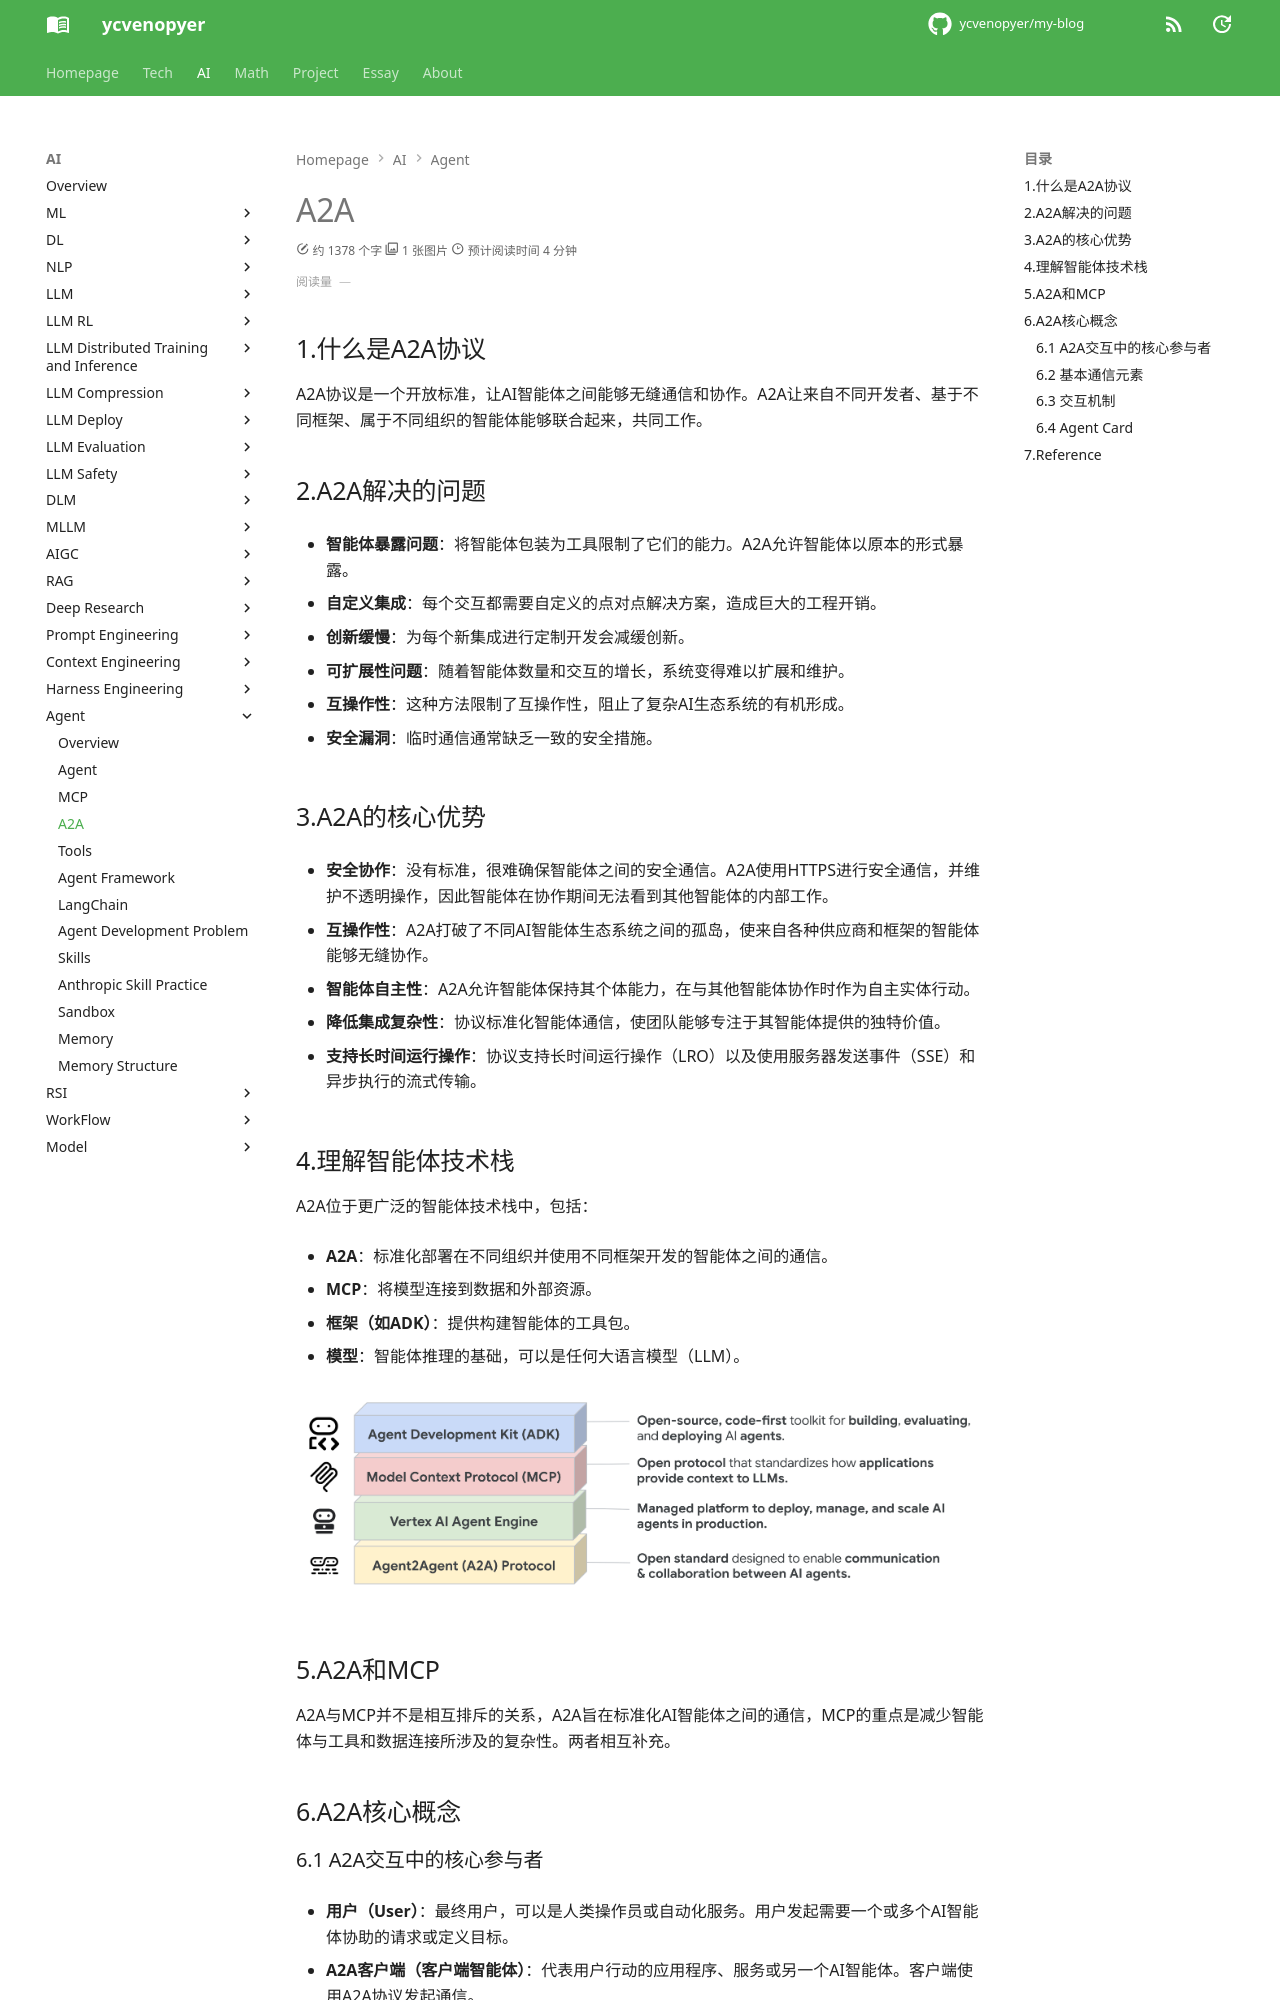

repository: ycvenopyer/my-blog · page: ai-note/agent/a2a/index.html · generator: mkdocs

# A2A

## 1.什么是A2A协议

A2A协议是一个开放标准，让AI智能体之间能够无缝通信和协作。A2A让来自不同开发者、基于不同框架、属于不同组织的智能体能够联合起来，共同工作。

## 2.A2A解决的问题

- **智能体暴露问题**：将智能体包装为工具限制了它们的能力。A2A允许智能体以原本的形式暴露。

- **自定义集成**：每个交互都需要自定义的点对点解决方案，造成巨大的工程开销。

- **创新缓慢**：为每个新集成进行定制开发会减缓创新。

- **可扩展性问题**：随着智能体数量和交互的增长，系统变得难以扩展和维护。

- **互操作性**：这种方法限制了互操作性，阻止了复杂AI生态系统的有机形成。

- **安全漏洞**：临时通信通常缺乏一致的安全措施。

## 3.A2A的核心优势

- **安全协作**：没有标准，很难确保智能体之间的安全通信。A2A使用HTTPS进行安全通信，并维护不透明操作，因此智能体在协作期间无法看到其他智能体的内部工作。

- **互操作性**：A2A打破了不同AI智能体生态系统之间的孤岛，使来自各种供应商和框架的智能体能够无缝协作。

- **智能体自主性**：A2A允许智能体保持其个体能力，在与其他智能体协作时作为自主实体行动。

- **降低集成复杂性**：协议标准化智能体通信，使团队能够专注于其智能体提供的独特价值。

- **支持长时间运行操作**：协议支持长时间运行操作（LRO）以及使用服务器发送事件（SSE）和异步执行的流式传输。

## 4.理解智能体技术栈

A2A位于更广泛的智能体技术栈中，包括：

- **A2A**：标准化部署在不同组织并使用不同框架开发的智能体之间的通信。

- **MCP**：将模型连接到数据和外部资源。

- **框架（如ADK）**：提供构建智能体的工具包。

- **模型**：智能体推理的基础，可以是任何大语言模型（LLM）。

![智能体技术栈](image/agentic-stack.png)


## 5.A2A和MCP

A2A与MCP并不是相互排斥的关系，A2A旨在标准化AI智能体之间的通信，MCP的重点是减少智能体与工具和数据连接所涉及的复杂性。两者相互补充。

## 6.A2A核心概念

### 6.1 A2A交互中的核心参与者

- **用户（User）**：最终用户，可以是人类操作员或自动化服务。用户发起需要一个或多个AI智能体协助的请求或定义目标。

- **A2A客户端（客户端智能体）**：代表用户行动的应用程序、服务或另一个AI智能体。客户端使用A2A协议发起通信。

- **A2A服务器（远程智能体）**：实现A2A协议HTTP端点的AI智能体或智能体系统。它接收来自客户端的请求，处理任务，并返回结果或状态更新。从客户端的角度来看，远程智能体作为不透明（黑盒）系统运行，意味着其内部工作、内存或工具不会暴露。
